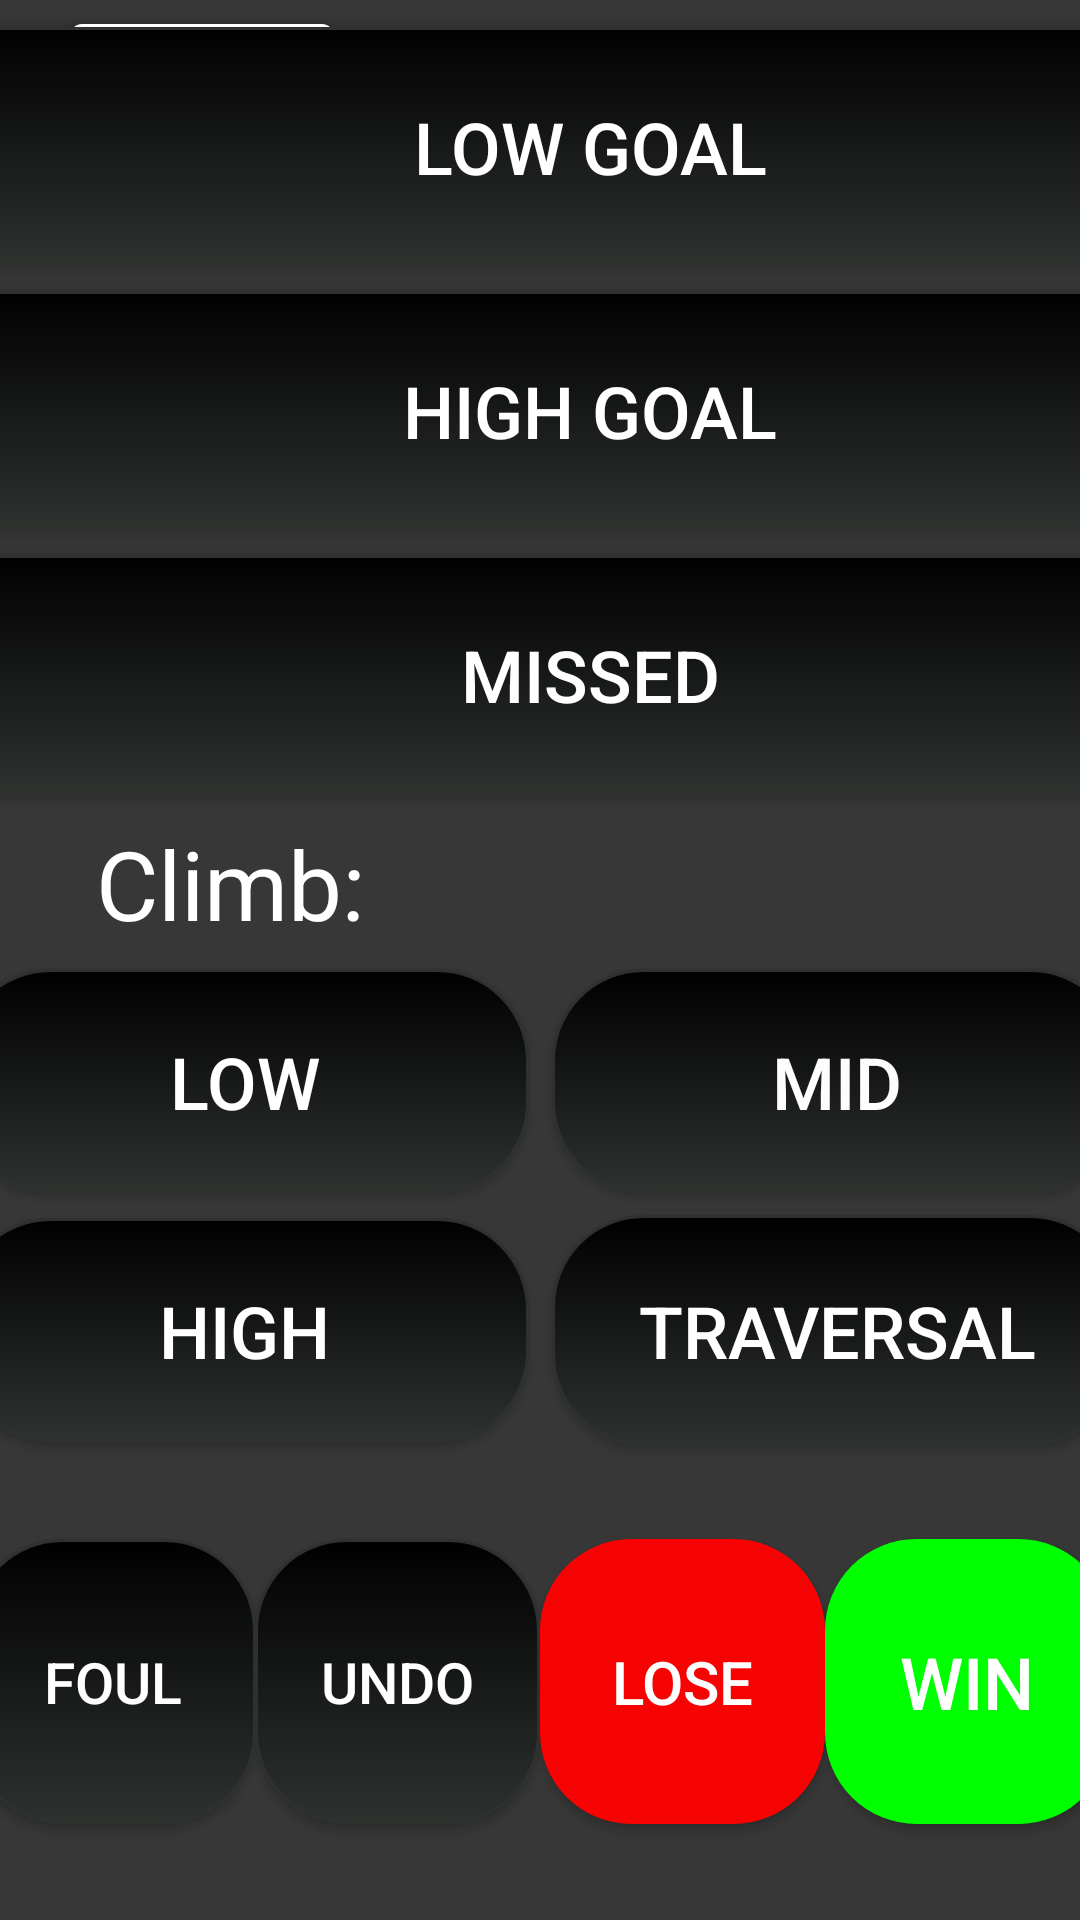

This screen was rendered from an Android layout file. Write that file and the resources it references.
<!-- AndroidManifest.xml: application theme Theme.Test1 -->
<!-- res/layout/data_input_tele.xml -->
<?xml version="1.0" encoding="utf-8"?>
<androidx.constraintlayout.widget.ConstraintLayout xmlns:android="http://schemas.android.com/apk/res/android"
    xmlns:app="http://schemas.android.com/apk/res-auto"
    xmlns:tools="http://schemas.android.com/tools"
    android:layout_width="match_parent"
    android:layout_height="match_parent"
    android:background="#373737">

    <Button
        android:id="@+id/AutoButton"
        android:layout_width="wrap_content"
        android:layout_height="70dp"
        android:layout_marginStart="24dp"
        android:layout_marginTop="8dp"
        android:layout_marginEnd="250dp"
        android:layout_marginBottom="24dp"
        android:background="@drawable/outline_black"
        android:onClick="setInputAuto"
        android:text="Auto:"
        android:textColor="@color/white"
        android:textSize="24sp"
        app:layout_constraintBottom_toBottomOf="parent"
        app:layout_constraintEnd_toEndOf="parent"
        app:layout_constraintHorizontal_bias="0.363"
        app:layout_constraintStart_toStartOf="parent"
        app:layout_constraintTop_toTopOf="parent"
        app:layout_constraintVertical_bias="0.0" />

    <Button
        android:id="@+id/TeleOpTitle"
        android:layout_width="140dp"
        android:layout_height="70dp"
        android:layout_marginStart="107dp"
        android:layout_marginEnd="24dp"
        android:backgroundTint="#373737"
        android:text="TeleOp:"
        android:textSize="24sp"
        android:textColor="@color/white"
        app:layout_constraintBottom_toBottomOf="@+id/AutoButton"
        app:layout_constraintEnd_toEndOf="parent"
        app:layout_constraintStart_toEndOf="@+id/AutoButton"
        app:layout_constraintTop_toTopOf="@id/AutoButton" />

    <Button
        android:id="@+id/UndoBT"
        android:layout_width="95dp"
        android:layout_height="95dp"
        android:text="Undo"
        android:textColor="@color/white"
        android:textSize="19sp"
        android:onClick="undo"
        android:background="@drawable/button_shape"
        app:layout_constraintEnd_toStartOf="@+id/LoseB"
        app:layout_constraintBottom_toBottomOf="@id/FoulBTele"
        app:layout_constraintStart_toEndOf="@id/FoulBTele"/>

    <Button
        android:id="@+id/LoseB"
        android:layout_width="95dp"
        android:layout_height="95dp"
        android:background="@drawable/button_shape"
        android:backgroundTint="#F3FF0000"
        android:onClick="fin"
        android:text="Lose"
        android:textColor="@color/white"
        android:textSize="20sp"
        app:layout_constraintBottom_toBottomOf="@id/UndoBT"
        app:layout_constraintEnd_toStartOf="@+id/WinB"
        app:layout_constraintStart_toEndOf="@+id/UndoBT"
        app:layout_constraintTop_toTopOf="@+id/UndoBT" />

    <Button
        android:id="@+id/WinB"
        app:layout_constraintBottom_toBottomOf="@id/LoseB"
        app:layout_constraintEnd_toEndOf="parent"
        app:layout_constraintStart_toEndOf="@id/LoseB"
        app:layout_constraintTop_toTopOf="@+id/LoseB"
        android:layout_width="95dp"
        android:layout_height="95dp"
        android:backgroundTint="#00FF00"
        android:onClick="fin"
        android:text="Win"
        android:background="@drawable/button_shape"
        android:textColor="@color/white"
        android:textSize="24sp"
        tools:layout_editor_absoluteX="123dp"
        tools:layout_editor_absoluteY="446dp" />

    <Button
        android:id="@+id/LowGoalBT"
        android:layout_width="1000dp"
        android:layout_height="80dp"
        android:layout_marginStart="39dp"
        android:layout_marginTop="34dp"
        android:layout_marginEnd="12dp"
        android:background="@drawable/button_shape"
        android:onClick="addLowTele"
        android:text="Low Goal"
        android:textAlignment="center"
        android:textColor="#FFFFFF"
        android:textSize="24sp"
        app:layout_constraintBottom_toTopOf="@+id/HighGoalBT"
        app:layout_constraintEnd_toEndOf="parent"
        app:layout_constraintHorizontal_bias="0.496"
        app:layout_constraintStart_toStartOf="parent"
        app:layout_constraintTop_toBottomOf="@+id/AutoButton" />

    <Button
        android:id="@+id/HighGoalBT"
        android:layout_width="1000dp"
        android:layout_height="80dp"
        android:layout_marginTop="8dp"
        android:background="@drawable/button_shape"
        android:onClick="addHighTele"
        android:text="High Goal"
        android:textAlignment="center"
        android:textColor="#FFFFFF"
        android:textSize="24sp"
        app:layout_constraintBottom_toTopOf="@+id/MissedBT"
        app:layout_constraintEnd_toEndOf="@id/LowGoalBT"
        app:layout_constraintStart_toStartOf="@id/LowGoalBT"
        app:layout_constraintTop_toBottomOf="@+id/LowGoalBT" />

    <Button
        android:id="@+id/MissedBT"
        android:layout_width="1000dp"
        android:layout_height="80dp"
        android:layout_marginTop="8dp"
        android:background="@drawable/button_shape"
        android:onClick="addMissedTele"
        android:text="Missed"
        android:textAlignment="center"
        android:textColor="#FFFFFF"
        android:textSize="24sp"
        app:layout_constraintBottom_toTopOf="@+id/ClimbTitle"
        app:layout_constraintEnd_toEndOf="@id/LowGoalBT"
        app:layout_constraintHorizontal_bias="0.0"
        app:layout_constraintStart_toStartOf="@id/LowGoalBT"
        app:layout_constraintTop_toBottomOf="@+id/HighGoalBT"
        app:layout_constraintVertical_bias="0.207" />

    <TextView
        android:id="@+id/ClimbTitle"
        android:layout_width="wrap_content"
        android:layout_height="wrap_content"
        android:layout_marginStart="32dp"
        android:layout_marginTop="8dp"
        android:layout_marginEnd="250dp"
        android:layout_marginBottom="224dp"
        android:text="Climb:"
        android:textColor="@color/white"
        android:textSize="32sp"
        app:layout_constraintBottom_toTopOf="@+id/FoulBTele"
        app:layout_constraintEnd_toEndOf="parent"
        app:layout_constraintHorizontal_bias="0.0"
        app:layout_constraintStart_toStartOf="parent"
        app:layout_constraintTop_toBottomOf="@+id/MissedBT"
        app:layout_constraintVertical_bias="0.0" />

    <Button
        android:id="@+id/LowC"
        android:layout_width="190dp"
        android:layout_height="75dp"
        android:layout_marginStart="8dp"
        android:layout_marginTop="7dp"
        android:layout_marginBottom="157dp"
        android:onClick="addC"
        android:text="Low"
        android:background="@drawable/button_shape"
        android:textAlignment="center"
        android:textColor="#FFFFFF"
        android:textSize="24sp"
        app:layout_constraintBottom_toTopOf="@+id/FoulBTele"
        app:layout_constraintEnd_toStartOf="@id/Midc"
        app:layout_constraintHorizontal_bias="1.0"
        app:layout_constraintStart_toStartOf="parent"
        app:layout_constraintTop_toBottomOf="@+id/ClimbTitle"
        app:layout_constraintVertical_bias="0.0" />

    <Button
        android:id="@+id/Midc"
        android:layout_width="190dp"
        android:layout_height="75dp"
        android:layout_marginStart="8dp"
        android:layout_marginEnd="8dp"
        android:onClick="addC"
        android:text="Mid"
        android:textAlignment="center"
        android:textColor="#FDFDFD"
        android:textSize="24sp"
        android:background="@drawable/button_shape"
        app:layout_constraintBottom_toBottomOf="@+id/LowC"
        app:layout_constraintEnd_toEndOf="parent"
        app:layout_constraintStart_toEndOf="@+id/LowC"
        app:layout_constraintTop_toTopOf="@+id/LowC" />

    <Button
        android:id="@+id/HighC"
        android:layout_width="190dp"
        android:layout_height="75dp"
        android:layout_marginTop="8dp"
        android:layout_marginBottom="32dp"
        android:onClick="addC"
        android:text="High"
        android:textColor="@color/white"
        android:textSize="24sp"
        android:background="@drawable/button_shape"
        app:layout_constraintBottom_toTopOf="@+id/FoulBTele"
        app:layout_constraintEnd_toEndOf="@id/LowC"
        app:layout_constraintStart_toStartOf="@id/LowC"
        app:layout_constraintTop_toBottomOf="@+id/LowC" />

    <Button
        android:id="@+id/TraversalC"
        android:layout_width="190dp"
        android:layout_height="77dp"
        android:layout_marginTop="8dp"
        android:layout_marginBottom="32dp"
        android:onClick="addC"
        android:text="Traversal"
        android:textColor="@color/white"
        android:textSize="24sp"
        android:background="@drawable/button_shape"
        app:layout_constraintBottom_toTopOf="@+id/FoulBTele"
        app:layout_constraintEnd_toEndOf="@id/Midc"
        app:layout_constraintStart_toStartOf="@id/Midc"
        app:layout_constraintTop_toBottomOf="@+id/Midc" />

    <Button
        android:id="@+id/FoulBTele"
        android:layout_width="95dp"
        android:layout_height="95dp"
        android:layout_marginTop="16dp"
        android:layout_marginBottom="32dp"
        android:onClick="addFoul"
        android:text="Foul"
        android:textColor="@color/white"
        android:background="@drawable/button_shape"
        android:textSize="19sp"
        app:layout_constraintBottom_toBottomOf="parent"
        app:layout_constraintEnd_toStartOf="@+id/UndoBT"
        app:layout_constraintStart_toStartOf="parent"
        app:layout_constraintTop_toTopOf="parent"
        app:layout_constraintVertical_bias="1.0"  />
    />


</androidx.constraintlayout.widget.ConstraintLayout>
<!-- resources referenced by this layout -->
<resources>
  <!-- drawable button_shape (drawable) -->
  <?xml version="1.0" encoding="utf-8"?>
  <selector xmlns:android="http://schemas.android.com/apk/res/android">
      <item android:state_pressed="true" >
          <shape android:shape="rectangle" >
              <corners android:radius="20dip" />
              <stroke android:width="1dip" android:color="#2D322F" />
              <gradient android:angle="-90" android:startColor="#2D322F" android:endColor="#2D322F" />
          </shape>
      </item>
      <item android:state_focused="true">
          <shape android:shape="rectangle" >
              <corners android:radius="3dip" />
              <stroke android:width="1dip" android:color="#2D322F" />
              <solid android:color="#2D322F"/>
          </shape>
      </item>
      <item >
          <shape android:shape="rectangle" >
              <corners android:radius="30dip" />
              <stroke android:width="1dip" android:color="#2D322F" />
              <gradient android:angle="-90" android:startColor="#000000" android:endColor="#2D322F" />
          </shape>
      </item>
  </selector>
  <!-- drawable outline_black (drawable) -->
  <?xml version="1.0" encoding="utf-8"?>
  <shape xmlns:android="http://schemas.android.com/apk/res/android"
      android:shape="rectangle">
      <gradient android:startColor="@color/black"
          android:endColor="#101410"
          android:angle="270" />
      <corners android:radius="3dp" />
      <stroke android:width="6px" android:color="@color/white" />
  </shape>
  <style name="Theme.Test1" parent="Theme.MaterialComponents.DayNight.NoActionBar">
          
          <item name="colorPrimary">@color/purple_500</item>
          <item name="colorPrimaryVariant">@color/purple_700</item>
          <item name="colorOnPrimary">@color/white</item>
          
          <item name="colorSecondary">@color/teal_200</item>
          <item name="colorSecondaryVariant">@color/teal_700</item>
          <item name="colorOnSecondary">@color/black</item>
          
          <item name="android:statusBarColor" tools:targetApi="l">?attr/colorPrimaryVariant</item>
          
      </style>
  <!-- not gathered from this repository: default colours our renderer supplied (Android Studio template values) -->
  <color name="purple_500">#FF6200EE</color>
  <color name="purple_700">#FF3700B3</color>
  <color name="teal_200">#FF03DAC5</color>
  <color name="teal_700">#FF018786</color>
  <color name="black">#FF000000</color>
  <color name="white">#FFFFFFFF</color>
</resources>
